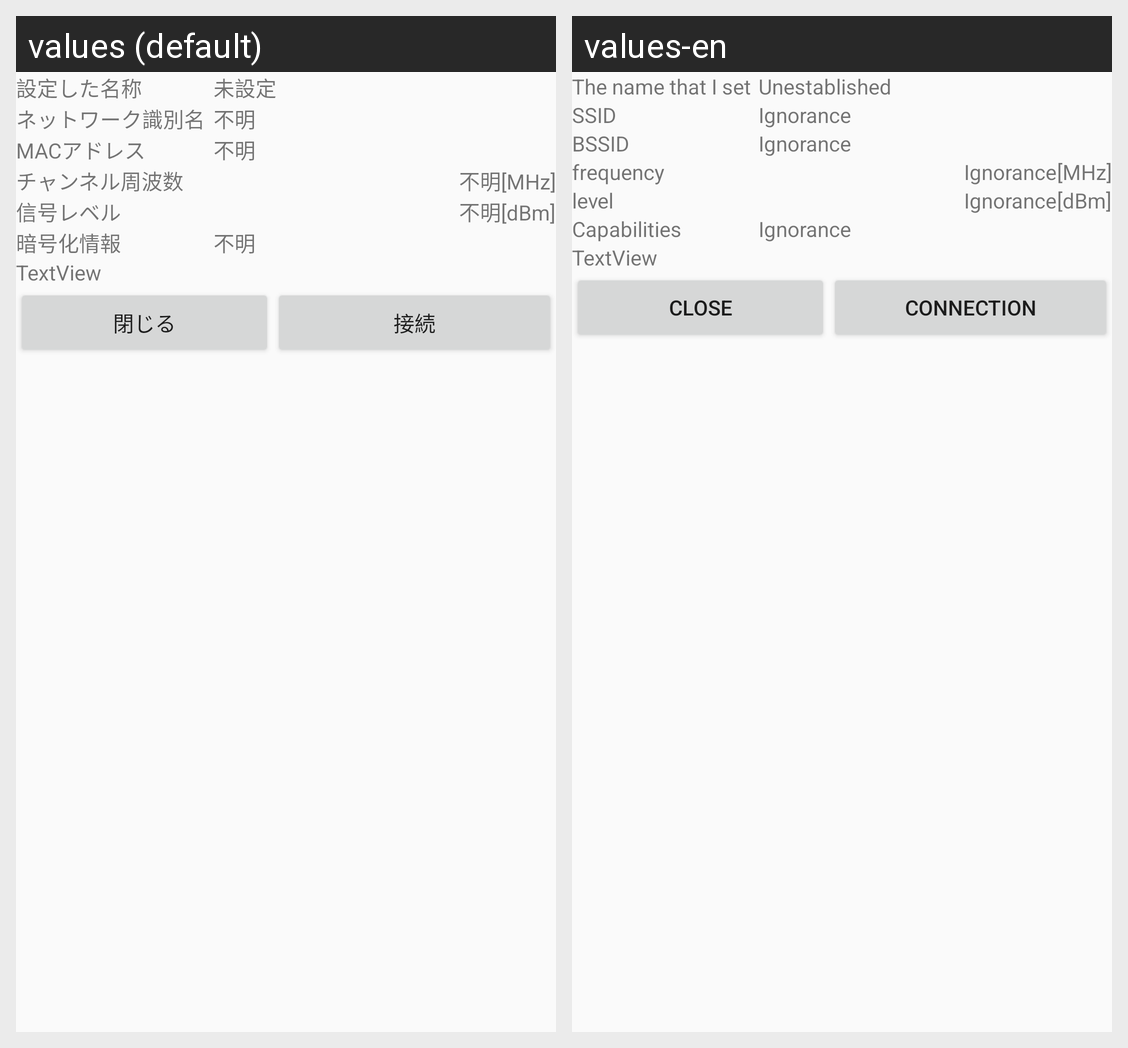

Here is an Android app screen in its default locale and in the app's own translations. Write out the translated-string differences for the strings that appear on this screen.
Android screen res/layout/info.xml rendered under 2 locales, left to right: values (default), values-en. Device: Nexus 5 (rendered at 1080×1920; each locale shown at half size, 540×960, under a caption strip naming it); theme AppTheme.
Strings drawn on this screen, with the default value and each locale's value (text and hints the layout hard-codes, and strings that could not be matched under every locale, appear in the picture but are not listed):

info_a_name
  values: 設定した名称
  values-en: The name that I set

comon_meisettei
  values: 未設定
  values-en: Unestablished

info_a_ssid
  values: ネットワーク識別名
  values-en: SSID

comon_fumei
  values: 不明
  values-en: Ignorance

info_a_bssid
  values: MACアドレス
  values-en: BSSID

info_a_frequency
  values: チャンネル周波数
  values-en: frequency

comon_mfz
  values: [MHz]
  values-en: [MHz]

info_a_level
  values: 信号レベル
  values-en: level

comon_dbm
  values: [dBm]
  values-en: [dBm]

info_a_capabilities
  values: 暗号化情報
  values-en: Capabilities

comon_tojiru
  values: 閉じる
  values-en: Close

info_a_setuzoku
  values: 接続
  values-en: connection
